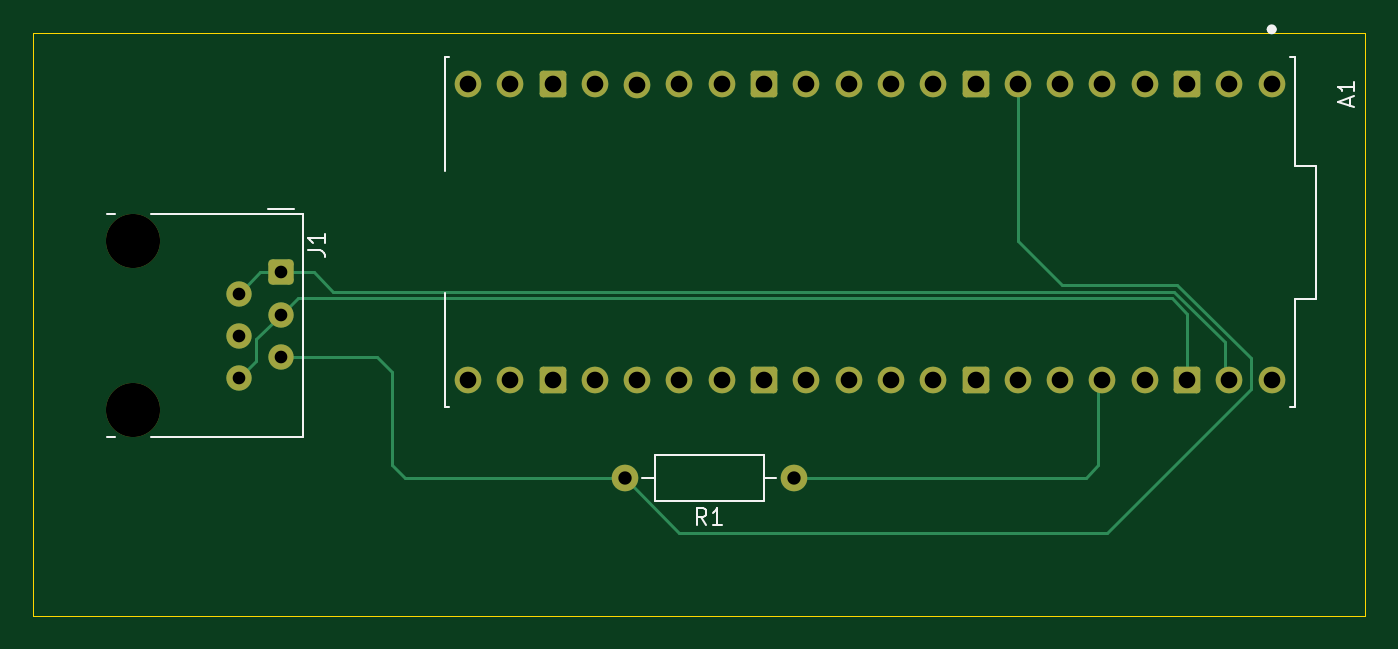
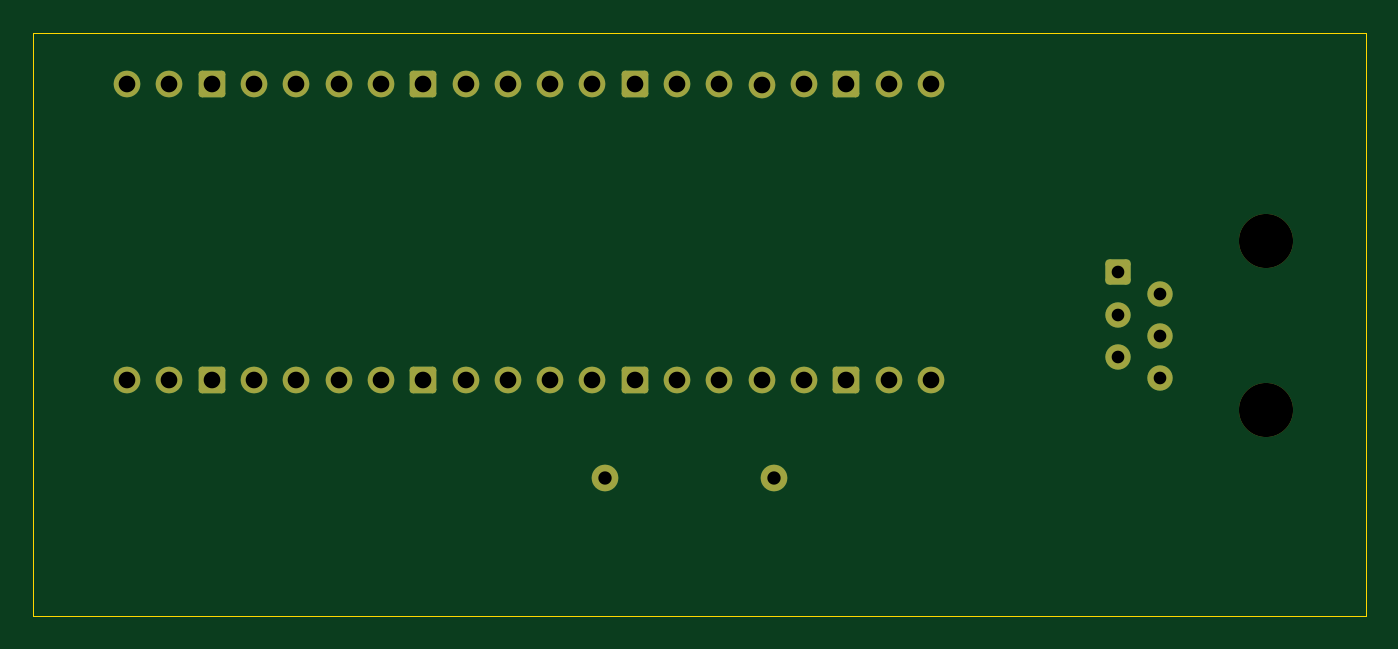
Circuit board: 11 layer files. Board 80.0 x 35.0 mm.
- bottom_copper: Rasppipico för HAN-port-B_Cu.gbl (3001 bytes)
- bottom_mask: Rasppipico för HAN-port-B_Mask.gbs (2820 bytes)
- paste: Rasppipico för HAN-port-B_Paste.gbp (517 bytes)
- bottom_silk: Rasppipico för HAN-port-B_Silkscreen.gbo (2832 bytes)
- outline: Rasppipico för HAN-port-Edge_Cuts.gm1 (685 bytes)
- top_copper: Rasppipico för HAN-port-F_Cu.gtl (4703 bytes)
- top_mask: Rasppipico för HAN-port-F_Mask.gts (2820 bytes)
- paste: Rasppipico för HAN-port-F_Paste.gtp (517 bytes)
- top_silk: Rasppipico för HAN-port-F_Silkscreen.gto (6108 bytes)
- drill: Rasppipico för HAN-port-NPTH.drl (380 bytes)
- drill: Rasppipico för HAN-port-PTH.drl (1326 bytes)

=== bottom_copper: Rasppipico för HAN-port-B_Cu.gbl (3001 bytes, source withheld) ===
=== bottom_mask: Rasppipico för HAN-port-B_Mask.gbs (2820 bytes, source withheld) ===
=== paste: Rasppipico för HAN-port-B_Paste.gbp ===
G04 #@! TF.GenerationSoftware,KiCad,Pcbnew,8.0.3*
G04 #@! TF.CreationDate,2024-06-17T17:54:27+02:00*
G04 #@! TF.ProjectId,Rasppipico f_r HAN-port,52617370-7069-4706-9963-6f2066f67220,rev?*
G04 #@! TF.SameCoordinates,Original*
G04 #@! TF.FileFunction,Paste,Bot*
G04 #@! TF.FilePolarity,Positive*
%FSLAX46Y46*%
G04 Gerber Fmt 4.6, Leading zero omitted, Abs format (unit mm)*
G04 Created by KiCad (PCBNEW 8.0.3) date 2024-06-17 17:54:27*
%MOMM*%
%LPD*%
G01*
G04 APERTURE LIST*
G04 APERTURE END LIST*
M02*

=== bottom_silk: Rasppipico för HAN-port-B_Silkscreen.gbo (2832 bytes, source withheld) ===
=== outline: Rasppipico för HAN-port-Edge_Cuts.gm1 ===
G04 #@! TF.GenerationSoftware,KiCad,Pcbnew,8.0.3*
G04 #@! TF.CreationDate,2024-06-17T17:54:27+02:00*
G04 #@! TF.ProjectId,Rasppipico f_r HAN-port,52617370-7069-4706-9963-6f2066f67220,rev?*
G04 #@! TF.SameCoordinates,Original*
G04 #@! TF.FileFunction,Profile,NP*
%FSLAX46Y46*%
G04 Gerber Fmt 4.6, Leading zero omitted, Abs format (unit mm)*
G04 Created by KiCad (PCBNEW 8.0.3) date 2024-06-17 17:54:27*
%MOMM*%
%LPD*%
G01*
G04 APERTURE LIST*
G04 #@! TA.AperFunction,Profile*
%ADD10C,0.050000*%
G04 #@! TD*
G04 APERTURE END LIST*
D10*
X98000000Y-76000000D02*
X178000000Y-76000000D01*
X178000000Y-111000000D01*
X98000000Y-111000000D01*
X98000000Y-76000000D01*
M02*

=== top_copper: Rasppipico för HAN-port-F_Cu.gtl ===
G04 #@! TF.GenerationSoftware,KiCad,Pcbnew,8.0.3*
G04 #@! TF.CreationDate,2024-06-17T17:54:27+02:00*
G04 #@! TF.ProjectId,Rasppipico f_r HAN-port,52617370-7069-4706-9963-6f2066f67220,rev?*
G04 #@! TF.SameCoordinates,Original*
G04 #@! TF.FileFunction,Copper,L1,Top*
G04 #@! TF.FilePolarity,Positive*
%FSLAX46Y46*%
G04 Gerber Fmt 4.6, Leading zero omitted, Abs format (unit mm)*
G04 Created by KiCad (PCBNEW 8.0.3) date 2024-06-17 17:54:27*
%MOMM*%
%LPD*%
G01*
G04 APERTURE LIST*
G04 Aperture macros list*
%AMRoundRect*
0 Rectangle with rounded corners*
0 $1 Rounding radius*
0 $2 $3 $4 $5 $6 $7 $8 $9 X,Y pos of 4 corners*
0 Add a 4 corners polygon primitive as box body*
4,1,4,$2,$3,$4,$5,$6,$7,$8,$9,$2,$3,0*
0 Add four circle primitives for the rounded corners*
1,1,$1+$1,$2,$3*
1,1,$1+$1,$4,$5*
1,1,$1+$1,$6,$7*
1,1,$1+$1,$8,$9*
0 Add four rect primitives between the rounded corners*
20,1,$1+$1,$2,$3,$4,$5,0*
20,1,$1+$1,$4,$5,$6,$7,0*
20,1,$1+$1,$6,$7,$8,$9,0*
20,1,$1+$1,$8,$9,$2,$3,0*%
G04 Aperture macros list end*
G04 #@! TA.AperFunction,ComponentPad*
%ADD10O,1.600000X1.600000*%
G04 #@! TD*
G04 #@! TA.AperFunction,ComponentPad*
%ADD11C,1.600000*%
G04 #@! TD*
G04 #@! TA.AperFunction,ComponentPad*
%ADD12C,1.520000*%
G04 #@! TD*
G04 #@! TA.AperFunction,ComponentPad*
%ADD13RoundRect,0.250000X-0.510000X0.510000X-0.510000X-0.510000X0.510000X-0.510000X0.510000X0.510000X0*%
G04 #@! TD*
G04 #@! TA.AperFunction,ComponentPad*
%ADD14RoundRect,0.200000X-0.600000X0.600000X-0.600000X-0.600000X0.600000X-0.600000X0.600000X0.600000X0*%
G04 #@! TD*
G04 #@! TA.AperFunction,Conductor*
%ADD15C,0.200000*%
G04 #@! TD*
G04 APERTURE END LIST*
D10*
X133512000Y-102718000D03*
D11*
X143672000Y-102718000D03*
D12*
X110350000Y-96744000D03*
X112890000Y-95474000D03*
X110350000Y-94204000D03*
X112890000Y-92934000D03*
X110350000Y-91664000D03*
D13*
X112890000Y-90394000D03*
D11*
X172374000Y-79096000D03*
X169834000Y-79096000D03*
D14*
X167294000Y-79096000D03*
D11*
X164754000Y-79096000D03*
X162214000Y-79096000D03*
X159674000Y-79096000D03*
X157134000Y-79096000D03*
D14*
X154594000Y-79096000D03*
D11*
X152054000Y-79096000D03*
X149514000Y-79096000D03*
X146974000Y-79096000D03*
X144434000Y-79096000D03*
D14*
X141894000Y-79096000D03*
D11*
X139354000Y-79096000D03*
X136814000Y-79096000D03*
X134274000Y-79137881D03*
X131734000Y-79096000D03*
D14*
X129194000Y-79096000D03*
D11*
X126654000Y-79096000D03*
X124114000Y-79096000D03*
X124114000Y-96876000D03*
X126654000Y-96876000D03*
D14*
X129194000Y-96876000D03*
D11*
X131734000Y-96876000D03*
X134274000Y-96876000D03*
X136814000Y-96876000D03*
X139354000Y-96876000D03*
D14*
X141894000Y-96876000D03*
D11*
X144434000Y-96876000D03*
X146974000Y-96876000D03*
X149514000Y-96876000D03*
X152054000Y-96876000D03*
D14*
X154594000Y-96876000D03*
D11*
X157134000Y-96876000D03*
X159674000Y-96876000D03*
X162214000Y-96876000D03*
X164754000Y-96876000D03*
D14*
X167294000Y-96876000D03*
D11*
X169834000Y-96876000D03*
X172374000Y-96876000D03*
D15*
X114866000Y-90394000D02*
X116014000Y-91542000D01*
X112890000Y-90394000D02*
X114866000Y-90394000D01*
X111620000Y-90394000D02*
X112890000Y-90394000D01*
X110350000Y-91664000D02*
X111620000Y-90394000D01*
X111410000Y-95684000D02*
X110350000Y-96744000D01*
X111410000Y-94414000D02*
X111410000Y-95684000D01*
X112890000Y-92934000D02*
X111410000Y-94414000D01*
X113882000Y-91942000D02*
X112890000Y-92934000D01*
X167294000Y-92869686D02*
X166366314Y-91942000D01*
X166366314Y-91942000D02*
X113882000Y-91942000D01*
X167294000Y-96876000D02*
X167294000Y-92869686D01*
X118648000Y-95474000D02*
X112890000Y-95474000D01*
X119542000Y-101956000D02*
X119542000Y-96368000D01*
X120304000Y-102718000D02*
X119542000Y-101956000D01*
X119542000Y-96368000D02*
X118648000Y-95474000D01*
X133512000Y-102718000D02*
X120304000Y-102718000D01*
X161960000Y-97130000D02*
X162214000Y-96876000D01*
X161960000Y-101956000D02*
X161960000Y-97130000D01*
X161198000Y-102718000D02*
X161960000Y-101956000D01*
X143672000Y-102718000D02*
X161198000Y-102718000D01*
X169580000Y-94590000D02*
X169580000Y-96622000D01*
X166532000Y-91542000D02*
X169580000Y-94590000D01*
X116014000Y-91542000D02*
X166532000Y-91542000D01*
X133512000Y-102718000D02*
X136814000Y-106020000D01*
X162468000Y-106020000D02*
X171104000Y-97384000D01*
X136814000Y-106020000D02*
X162468000Y-106020000D01*
X166697686Y-91142000D02*
X159782000Y-91142000D01*
X171104000Y-97384000D02*
X171104000Y-95548314D01*
X159782000Y-91142000D02*
X157134000Y-88494000D01*
X171104000Y-95548314D02*
X166697686Y-91142000D01*
X157134000Y-88494000D02*
X157134000Y-79096000D01*
M02*

=== top_mask: Rasppipico för HAN-port-F_Mask.gts (2820 bytes, source withheld) ===
=== paste: Rasppipico för HAN-port-F_Paste.gtp ===
G04 #@! TF.GenerationSoftware,KiCad,Pcbnew,8.0.3*
G04 #@! TF.CreationDate,2024-06-17T17:54:27+02:00*
G04 #@! TF.ProjectId,Rasppipico f_r HAN-port,52617370-7069-4706-9963-6f2066f67220,rev?*
G04 #@! TF.SameCoordinates,Original*
G04 #@! TF.FileFunction,Paste,Top*
G04 #@! TF.FilePolarity,Positive*
%FSLAX46Y46*%
G04 Gerber Fmt 4.6, Leading zero omitted, Abs format (unit mm)*
G04 Created by KiCad (PCBNEW 8.0.3) date 2024-06-17 17:54:27*
%MOMM*%
%LPD*%
G01*
G04 APERTURE LIST*
G04 APERTURE END LIST*
M02*

=== top_silk: Rasppipico för HAN-port-F_Silkscreen.gto ===
G04 #@! TF.GenerationSoftware,KiCad,Pcbnew,8.0.3*
G04 #@! TF.CreationDate,2024-06-17T17:54:27+02:00*
G04 #@! TF.ProjectId,Rasppipico f_r HAN-port,52617370-7069-4706-9963-6f2066f67220,rev?*
G04 #@! TF.SameCoordinates,Original*
G04 #@! TF.FileFunction,Legend,Top*
G04 #@! TF.FilePolarity,Positive*
%FSLAX46Y46*%
G04 Gerber Fmt 4.6, Leading zero omitted, Abs format (unit mm)*
G04 Created by KiCad (PCBNEW 8.0.3) date 2024-06-17 17:54:27*
%MOMM*%
%LPD*%
G01*
G04 APERTURE LIST*
G04 Aperture macros list*
%AMRoundRect*
0 Rectangle with rounded corners*
0 $1 Rounding radius*
0 $2 $3 $4 $5 $6 $7 $8 $9 X,Y pos of 4 corners*
0 Add a 4 corners polygon primitive as box body*
4,1,4,$2,$3,$4,$5,$6,$7,$8,$9,$2,$3,0*
0 Add four circle primitives for the rounded corners*
1,1,$1+$1,$2,$3*
1,1,$1+$1,$4,$5*
1,1,$1+$1,$6,$7*
1,1,$1+$1,$8,$9*
0 Add four rect primitives between the rounded corners*
20,1,$1+$1,$2,$3,$4,$5,0*
20,1,$1+$1,$4,$5,$6,$7,0*
20,1,$1+$1,$6,$7,$8,$9,0*
20,1,$1+$1,$8,$9,$2,$3,0*%
G04 Aperture macros list end*
%ADD10C,0.150000*%
%ADD11C,0.120000*%
%ADD12C,0.127000*%
%ADD13C,0.300000*%
%ADD14O,1.600000X1.600000*%
%ADD15C,1.600000*%
%ADD16C,1.520000*%
%ADD17RoundRect,0.250000X-0.510000X0.510000X-0.510000X-0.510000X0.510000X-0.510000X0.510000X0.510000X0*%
%ADD18C,3.250000*%
%ADD19RoundRect,0.200000X-0.600000X0.600000X-0.600000X-0.600000X0.600000X-0.600000X0.600000X0.600000X0*%
G04 APERTURE END LIST*
D10*
X138425333Y-105542819D02*
X138092000Y-105066628D01*
X137853905Y-105542819D02*
X137853905Y-104542819D01*
X137853905Y-104542819D02*
X138234857Y-104542819D01*
X138234857Y-104542819D02*
X138330095Y-104590438D01*
X138330095Y-104590438D02*
X138377714Y-104638057D01*
X138377714Y-104638057D02*
X138425333Y-104733295D01*
X138425333Y-104733295D02*
X138425333Y-104876152D01*
X138425333Y-104876152D02*
X138377714Y-104971390D01*
X138377714Y-104971390D02*
X138330095Y-105019009D01*
X138330095Y-105019009D02*
X138234857Y-105066628D01*
X138234857Y-105066628D02*
X137853905Y-105066628D01*
X139377714Y-105542819D02*
X138806286Y-105542819D01*
X139092000Y-105542819D02*
X139092000Y-104542819D01*
X139092000Y-104542819D02*
X138996762Y-104685676D01*
X138996762Y-104685676D02*
X138901524Y-104780914D01*
X138901524Y-104780914D02*
X138806286Y-104828533D01*
X114504819Y-89067333D02*
X115219104Y-89067333D01*
X115219104Y-89067333D02*
X115361961Y-89114952D01*
X115361961Y-89114952D02*
X115457200Y-89210190D01*
X115457200Y-89210190D02*
X115504819Y-89353047D01*
X115504819Y-89353047D02*
X115504819Y-89448285D01*
X115504819Y-88067333D02*
X115504819Y-88638761D01*
X115504819Y-88353047D02*
X114504819Y-88353047D01*
X114504819Y-88353047D02*
X114647676Y-88448285D01*
X114647676Y-88448285D02*
X114742914Y-88543523D01*
X114742914Y-88543523D02*
X114790533Y-88638761D01*
X177048104Y-80375285D02*
X177048104Y-79899095D01*
X177333819Y-80470523D02*
X176333819Y-80137190D01*
X176333819Y-80137190D02*
X177333819Y-79803857D01*
X177333819Y-78946714D02*
X177333819Y-79518142D01*
X177333819Y-79232428D02*
X176333819Y-79232428D01*
X176333819Y-79232428D02*
X176476676Y-79327666D01*
X176476676Y-79327666D02*
X176571914Y-79422904D01*
X176571914Y-79422904D02*
X176619533Y-79518142D01*
D11*
X134552000Y-102718000D02*
X135322000Y-102718000D01*
X135322000Y-101348000D02*
X135322000Y-104088000D01*
X135322000Y-104088000D02*
X141862000Y-104088000D01*
X141862000Y-101348000D02*
X135322000Y-101348000D01*
X141862000Y-104088000D02*
X141862000Y-101348000D01*
X142632000Y-102718000D02*
X141862000Y-102718000D01*
X102440000Y-100284000D02*
X102900000Y-100284000D01*
X114230000Y-100284000D02*
X105100000Y-100284000D01*
X102440000Y-86864000D02*
X102900000Y-86864000D01*
X105100000Y-86864000D02*
X114230000Y-86864000D01*
X114230000Y-86864000D02*
X114230000Y-100284000D01*
X112120000Y-86554000D02*
X113650000Y-86554000D01*
D12*
X173744000Y-77486000D02*
X173744000Y-83986000D01*
X173494000Y-77486000D02*
X173744000Y-77486000D01*
X122744000Y-77486000D02*
X122994000Y-77486000D01*
X175044000Y-83986000D02*
X175044000Y-91986000D01*
X173744000Y-83986000D02*
X175044000Y-83986000D01*
X122744000Y-84326000D02*
X122744000Y-77486000D01*
X175044000Y-91986000D02*
X173744000Y-91986000D01*
X173744000Y-91986000D02*
X173744000Y-98486000D01*
X173744000Y-98486000D02*
X173494000Y-98486000D01*
X122744000Y-98486000D02*
X122744000Y-91646000D01*
X122744000Y-98486000D02*
X122994000Y-98486000D01*
D13*
X172524000Y-75796000D02*
G75*
G02*
X172224000Y-75796000I-150000J0D01*
G01*
X172224000Y-75796000D02*
G75*
G02*
X172524000Y-75796000I150000J0D01*
G01*
%LPC*%
D14*
X133512000Y-102718000D03*
D15*
X143672000Y-102718000D03*
D16*
X110350000Y-96744000D03*
X112890000Y-95474000D03*
X110350000Y-94204000D03*
X112890000Y-92934000D03*
X110350000Y-91664000D03*
D17*
X112890000Y-90394000D03*
D18*
X104000000Y-98654000D03*
X104000000Y-88494000D03*
D15*
X172374000Y-79096000D03*
X169834000Y-79096000D03*
D19*
X167294000Y-79096000D03*
D15*
X164754000Y-79096000D03*
X162214000Y-79096000D03*
X159674000Y-79096000D03*
X157134000Y-79096000D03*
D19*
X154594000Y-79096000D03*
D15*
X152054000Y-79096000D03*
X149514000Y-79096000D03*
X146974000Y-79096000D03*
X144434000Y-79096000D03*
D19*
X141894000Y-79096000D03*
D15*
X139354000Y-79096000D03*
X136814000Y-79096000D03*
X134274000Y-79137881D03*
X131734000Y-79096000D03*
D19*
X129194000Y-79096000D03*
D15*
X126654000Y-79096000D03*
X124114000Y-79096000D03*
X124114000Y-96876000D03*
X126654000Y-96876000D03*
D19*
X129194000Y-96876000D03*
D15*
X131734000Y-96876000D03*
X134274000Y-96876000D03*
X136814000Y-96876000D03*
X139354000Y-96876000D03*
D19*
X141894000Y-96876000D03*
D15*
X144434000Y-96876000D03*
X146974000Y-96876000D03*
X149514000Y-96876000D03*
X152054000Y-96876000D03*
D19*
X154594000Y-96876000D03*
D15*
X157134000Y-96876000D03*
X159674000Y-96876000D03*
X162214000Y-96876000D03*
X164754000Y-96876000D03*
D19*
X167294000Y-96876000D03*
D15*
X169834000Y-96876000D03*
X172374000Y-96876000D03*
%LPD*%
M02*

=== drill: Rasppipico för HAN-port-NPTH.drl ===
M48
; DRILL file {KiCad 8.0.3} date 2024-06-17T17:54:29+0200
; FORMAT={-:-/ absolute / metric / decimal}
; #@! TF.CreationDate,2024-06-17T17:54:29+02:00
; #@! TF.GenerationSoftware,Kicad,Pcbnew,8.0.3
; #@! TF.FileFunction,NonPlated,1,2,NPTH
FMAT,2
METRIC
; #@! TA.AperFunction,NonPlated,NPTH,ComponentDrill
T1C3.250
%
G90
G05
T1
X104.0Y-88.494
X104.0Y-98.654
M30

=== drill: Rasppipico för HAN-port-PTH.drl ===
M48
; DRILL file {KiCad 8.0.3} date 2024-06-17T17:54:29+0200
; FORMAT={-:-/ absolute / metric / decimal}
; #@! TF.CreationDate,2024-06-17T17:54:29+02:00
; #@! TF.GenerationSoftware,Kicad,Pcbnew,8.0.3
; #@! TF.FileFunction,Plated,1,2,PTH
FMAT,2
METRIC
; #@! TA.AperFunction,Plated,PTH,ComponentDrill
T1C0.760
; #@! TA.AperFunction,Plated,PTH,ComponentDrill
T2C0.800
; #@! TA.AperFunction,Plated,PTH,ComponentDrill
T3C1.000
%
G90
G05
T1
X110.35Y-91.664
X110.35Y-94.204
X110.35Y-96.744
X112.89Y-90.394
X112.89Y-92.934
X112.89Y-95.474
T2
X133.512Y-102.718
X143.672Y-102.718
T3
X124.114Y-79.096
X124.114Y-96.876
X126.654Y-79.096
X126.654Y-96.876
X129.194Y-79.096
X129.194Y-96.876
X131.734Y-79.096
X131.734Y-96.876
X134.274Y-79.138
X134.274Y-96.876
X136.814Y-79.096
X136.814Y-96.876
X139.354Y-79.096
X139.354Y-96.876
X141.894Y-79.096
X141.894Y-96.876
X144.434Y-79.096
X144.434Y-96.876
X146.974Y-79.096
X146.974Y-96.876
X149.514Y-79.096
X149.514Y-96.876
X152.054Y-79.096
X152.054Y-96.876
X154.594Y-79.096
X154.594Y-96.876
X157.134Y-79.096
X157.134Y-96.876
X159.674Y-79.096
X159.674Y-96.876
X162.214Y-79.096
X162.214Y-96.876
X164.754Y-79.096
X164.754Y-96.876
X167.294Y-79.096
X167.294Y-96.876
X169.834Y-79.096
X169.834Y-96.876
X172.374Y-79.096
X172.374Y-96.876
M30
